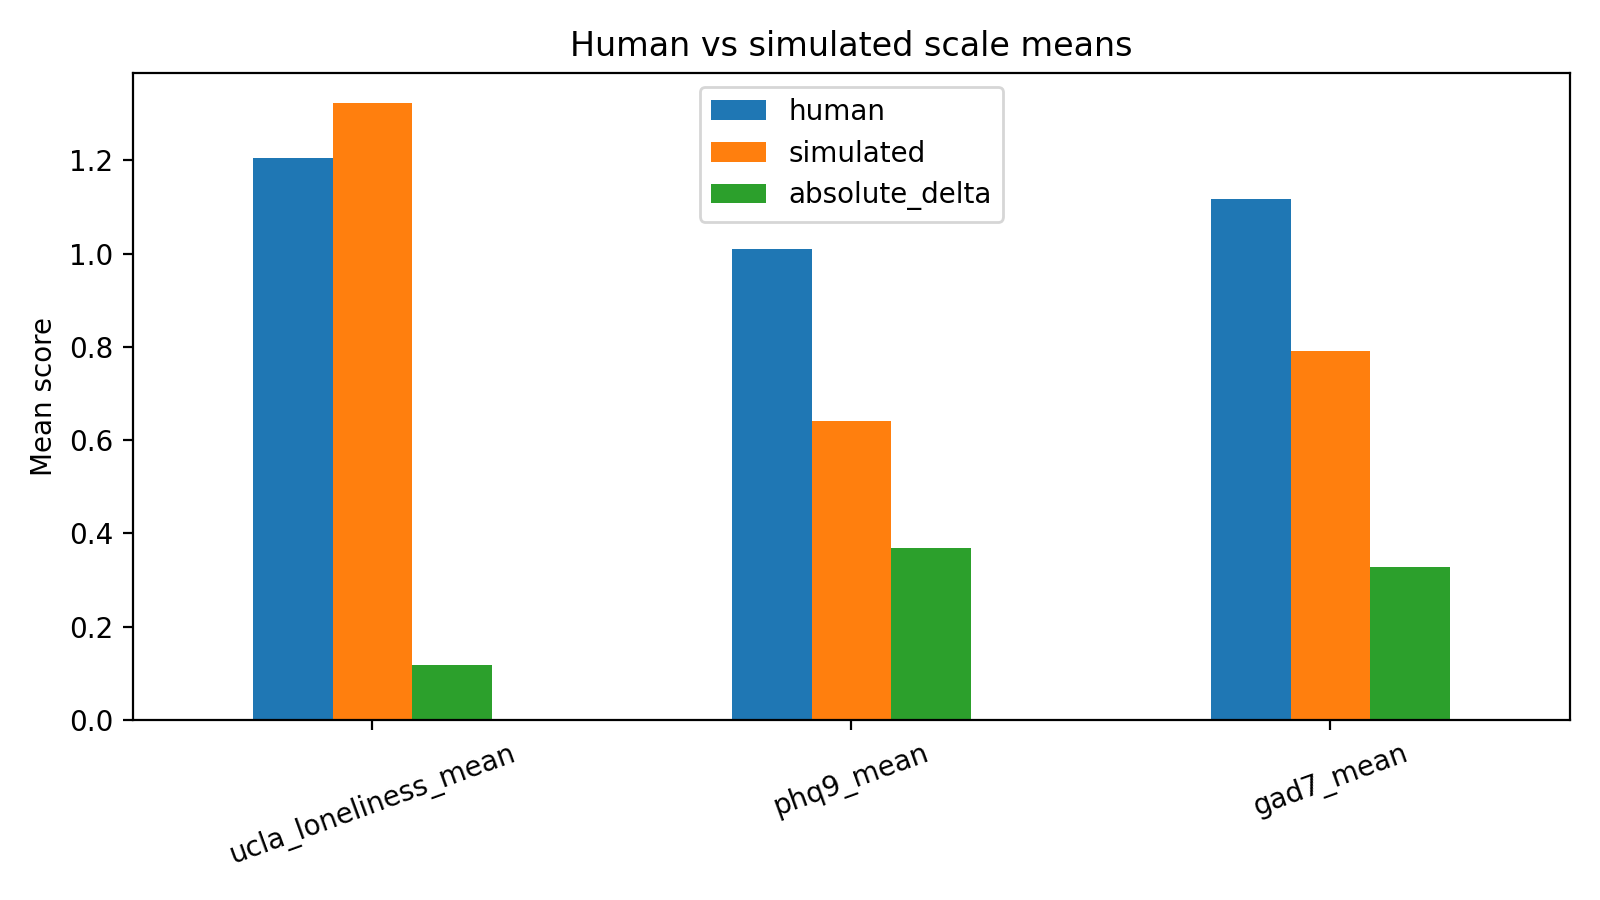

The table this chart was drawn from, first rows:
scale, human, simulated, absolute_delta
ucla_loneliness_mean, 1.205, 1.322, 0.1172
phq9_mean, 1.01, 0.6417, 0.3681
gad7_mean, 1.118, 0.7911, 0.3268
